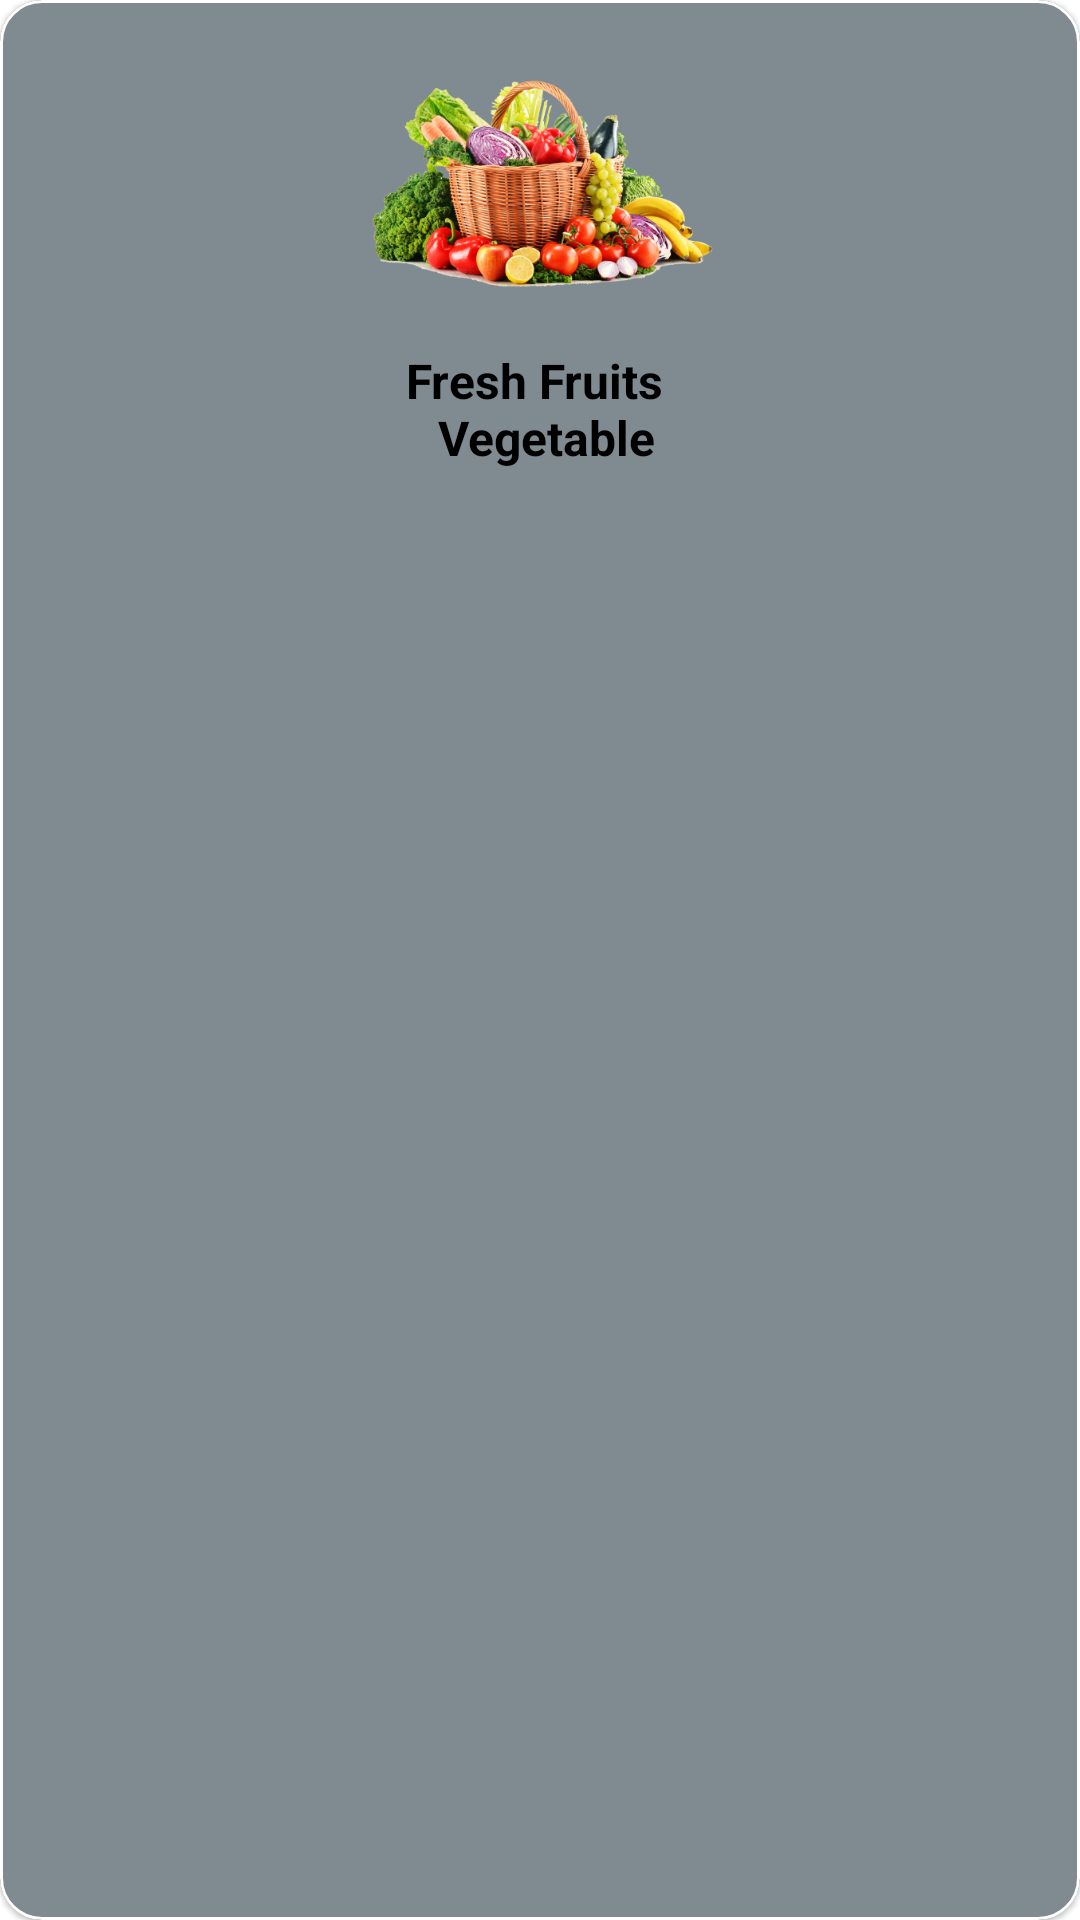

Android layout source for this screen:
<!-- AndroidManifest.xml: application theme Theme.Nectar -->
<!-- res/layout/list_find_products.xml -->
<?xml version="1.0" encoding="utf-8"?>
<com.google.android.material.card.MaterialCardView xmlns:android="http://schemas.android.com/apk/res/android"
    android:layout_width="170dp"
    android:layout_height="170dp"
    xmlns:app="http://schemas.android.com/apk/res-auto"
    app:cardCornerRadius="14dp"
    android:padding="10dp"
    android:layout_marginHorizontal="4dp"
    android:layout_marginVertical="6dp"
    app:cardBackgroundColor="@color/homeneartext"
    app:strokeWidth="1dp">

    <androidx.appcompat.widget.LinearLayoutCompat
        android:layout_width="match_parent"
        android:layout_height="match_parent"
        android:orientation="vertical">

    <androidx.appcompat.widget.AppCompatImageView
        android:id="@+id/ivGroceryImage"
        android:layout_width="130dp"
        android:layout_height="80dp"
        android:src="@drawable/ic_fresh_fruit_vegetable"
        android:scaleType="fitCenter"
        android:gravity="center"
        android:layout_marginTop="20dp"
        android:layout_gravity="center"/>


    <androidx.appcompat.widget.AppCompatTextView
        android:id="@+id/tvGroceryName"
        android:layout_width="match_parent"
        android:layout_height="wrap_content"
        android:text="@string/fresh_fruits_n_vegetable"
        android:maxLines="2"
        android:minLines="1"
        android:gravity="center"
        android:textSize="16sp"
        android:textStyle="bold"
        android:textColor="@color/black"
        android:layout_marginTop="16dp"/>


    </androidx.appcompat.widget.LinearLayoutCompat>

</com.google.android.material.card.MaterialCardView>
<!-- resources referenced by this layout -->
<resources>
  <color name="black">#FF000000</color>
  <color name="homeneartext">#808a91</color>
  <!-- drawable ic_fresh_fruit_vegetable: png bitmap (drawable, 211878 bytes) -->
  <string name="fresh_fruits_n_vegetable">Fresh Fruits \n Vegetable</string>
  <style name="Theme.Nectar" parent="Theme.MaterialComponents.Light.NoActionBar">
          
          <item name="colorPrimary">@color/text_color_faded_white</item>
          <item name="colorPrimaryVariant">@color/text_color_faded_white</item>
          <item name="colorOnPrimary">@color/white</item>
          
          <item name="colorSecondary">@color/teal_200</item>
          <item name="colorSecondaryVariant">@color/teal_700</item>
          <item name="colorOnSecondary">@color/black</item>
          
          <item name="android:statusBarColor">@android:color/transparent</item>
          
          <item name="android:windowTranslucentStatus">true</item>
          <item name="android:windowTranslucentNavigation">true</item>
      </style>
  <color name="text_color_faded_white">#92FCFCFC</color>
  <color name="white">#FFFFFFFF</color>
  <color name="teal_200">#FF03DAC5</color>
  <color name="teal_700">#FF018786</color>
</resources>
